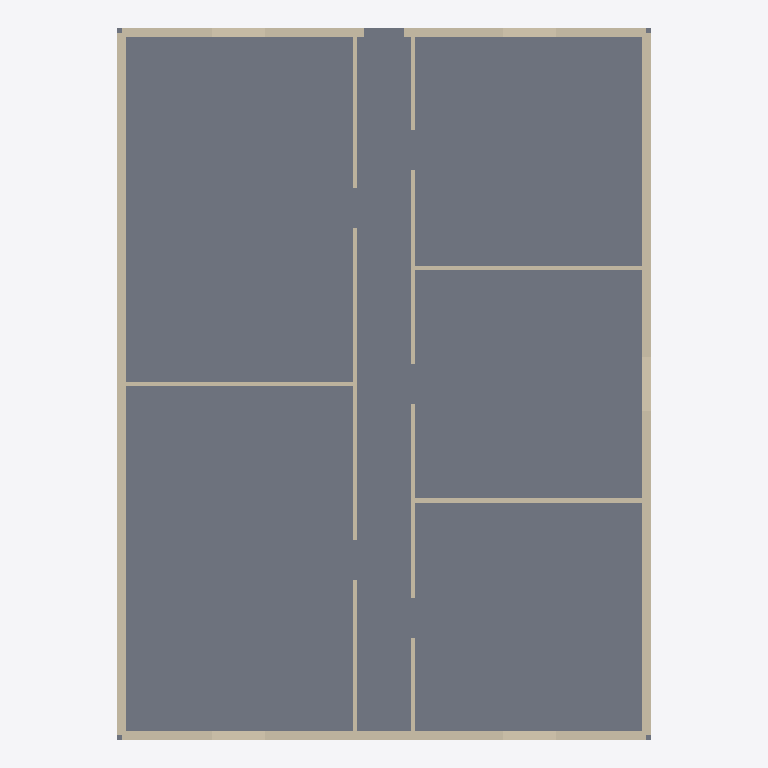
Plan cut of the same IFC building model at storey 'Floor 1' (level 0.00 m, cut at 1.40 m), seen from above with north up, elements coloured by IFC class: 19 walls (beige), 1 slab (grey). Cut surfaces are drawn darker.
Extent 12.0 m × 16.0 m × 3.1 m (x, y, z). Storeys (1): Floor 1 at 0.00 m. Elements (32): 19 IfcWall, 6 IfcDoor, 5 IfcWindow, 1 IfcRoof, 1 IfcSlab.

HEADER;
FILE_DESCRIPTION(('NekoArch bounded architectural IFC4 profile v1'),'2;1');
FILE_NAME('building.ifc','1970-01-01T00:00:00',('NekoArch'),('NekoArch'),'NekoArch Phase 23','NekoArch','');
FILE_SCHEMA(('IFC4'));
ENDSEC;
DATA;
#9=IFCPROJECT('0Ylj35A1o_jckCQHZwQQng',$,'NekoArch Project',$,$,$,$,(#3),#7);
#13=IFCSITE('16ObkNo6RkwCA7wxD$tmxL',$,'Site',$,$,#12,$,$,.ELEMENT.,$,$,$,$,$);
#17=IFCBUILDING('2mCAQZh1_eSrhKhdCuo5qH',$,'Precision residential blueprint',$,$,#16,$,$,.ELEMENT.,$,$,$);
#23=IFCBUILDINGSTOREY('3ow_mNawHW$XzOAaEYzCUC',$,'Floor 1',$,$,#22,$,$,.ELEMENT.,0.0);
#782=IFCSLAB('2dMZkLj6$AG19$2xsm9rhe',$,'floor',$,$,#781,#778,'slab-0',.FLOOR.);
#160=IFCWALL('2_U5$hVMNkQxYhuTyt78kL',$,'exterior',$,$,#159,#156,'wall-0-10',.NOTDEFINED.);
#400=IFCWALL('28yhabhKGC11h9DVLh5NWD',$,'exterior',$,$,#399,#396,'wall-0-9',.NOTDEFINED.);
#250=IFCWALL('0HSdsUUe1HDccjAnigWssp',$,'exterior',$,$,#249,#246,'wall-0-16',.NOTDEFINED.);
#280=IFCWALL('1GOWjnN7Lw5k3gXGAhHtQn',$,'exterior',$,$,#279,#276,'wall-0-18',.NOTDEFINED.);
#130=IFCWALL('2$vo65Ngz0QrayhsgTseSC',$,'exterior',$,$,#129,#126,'wall-0-0',.NOTDEFINED.);
#265=IFCWALL('3ZXF6xhXBwe9oAZ0xLuXGt',$,'exterior',$,$,#264,#261,'wall-0-17',.NOTDEFINED.);
#295=IFCWALL('0Cv_SoQuHbAJtfYAJ91QF7',$,'exterior',$,$,#294,#291,'wall-0-2',.NOTDEFINED.);
#355=IFCWALL('0rcvsXOeXxNSYn3aYtNcxa',$,'exterior',$,$,#354,#351,'wall-0-6',.NOTDEFINED.);
#385=IFCWALL('1N4ZoG8c1oqCFRRykO7X00',$,'exterior',$,$,#384,#381,'wall-0-8',.NOTDEFINED.);
#190=IFCWALL('1bkB4xfmxH8E7pwsyxoHBK',$,'interior',$,$,#189,#186,'wall-0-12',.NOTDEFINED.);
#175=IFCWALL('0vtRIFZfN680x9XChO9d_S',$,'interior',$,$,#174,#171,'wall-0-11',.NOTDEFINED.);
#340=IFCWALL('0cu_Z7EqAmufffsY6mvofh',$,'interior',$,$,#339,#336,'wall-0-5',.NOTDEFINED.);
#325=IFCWALL('39Sp6p8H4$OqnXLscEmgng',$,'interior',$,$,#324,#321,'wall-0-4',.NOTDEFINED.);
#310=IFCWALL('1E1aCGW7DzgI_NDZxYw6IE',$,'interior',$,$,#309,#306,'wall-0-3',.NOTDEFINED.);
#235=IFCWALL('2rNYw3Ki1ZEpoPblYMnVRK',$,'interior',$,$,#234,#231,'wall-0-15',.NOTDEFINED.);
#205=IFCWALL('0XsIYdHyQaUtj2NENTEkbY',$,'interior',$,$,#204,#201,'wall-0-13',.NOTDEFINED.);
#220=IFCWALL('1hWKL6qJ9XuUfplrIHVohK',$,'interior',$,$,#219,#216,'wall-0-14',.NOTDEFINED.);
#370=IFCWALL('2yAsx0ZyPAwgWUheJ0f0eW',$,'exterior',$,$,#369,#366,'wall-0-7',.NOTDEFINED.);
#145=IFCWALL('0eOWETsm2apIKfBNuzMjt6',$,'exterior',$,$,#144,#141,'wall-0-1',.NOTDEFINED.);
ENDSEC;
